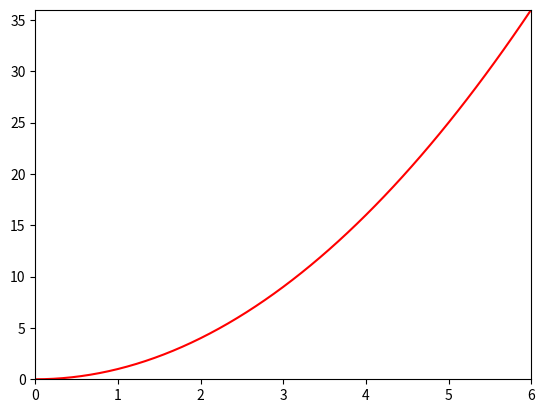

The matplotlib source for this figure:
#!/usr/bin/env python3
# -*- coding: utf-8 -*-

import numpy as np
Npart = 30
### 1-D arrays of length Npart for q... assign each particle charge of 1 natural unit
q = np.ones(Npart)

### create a 1-D array of length Npart for x... use np.linspace to automatically
### assign values since we want the particles evenly spaced.
x = np.linspace(0,(Npart-1)*0.2,Npart)

### create a 2-D array that is Npart x Npart for the separations between particle pairs
r = np.zeros((Npart,Npart))

### compute all separations using two nested for-loops to access the positions of each particle
for i in range(0,Npart):
    for j in range(0,Npart):
        r[i][j] = np.sqrt( (x[i]-x[j])**2 )

### now print all arrays 
print("Printing array of charges ",q)
print("Printing array of charges ",x)
print("Printing array of charges \n",r)
## function to compute potential energy given an array of separations and an array of charges
def Potential(sep_array, charge_array):
    ### presumably the number of particles is equal to the length
    ### of the array of charges
    N = len(charge_array)
    
    ### initialize the potential energy to zer
    Pot = 0.
    ### nested loop
    for i in range(0,N):
        for j in range(0,N):
            ### do not calculate potential of particle with itself!
            if (i!=j):
                Pot = Pot + charge_array[i]*charge_array[j]/sep_array[i][j]
    return Pot
### Compute total potential energy and store it as the variable V_tot
V_tot = Potential(r, q)

### print it to see what it is!
print(V_tot)
### import time library
import time
### import pyplot as library
from matplotlib import pyplot as plt

### get the time at the beginning of the program
start = time.time()
### create an array of 100 x-values between -5 and 5
x = np.linspace(-5,6,100)
### create an array of y-values defined as y = x^2
y = x**2

### plot y = x^2 with a red line!
plt.plot(x, y, 'red')
plt.xlim(0,6)
plt.ylim(0,36)
plt.show()

### figure out how much time this whole program took to run!
end = time.time()
how_long = end - start
### print the total time taken in seconds
print(" Total time to run in seconds is: ",how_long)

